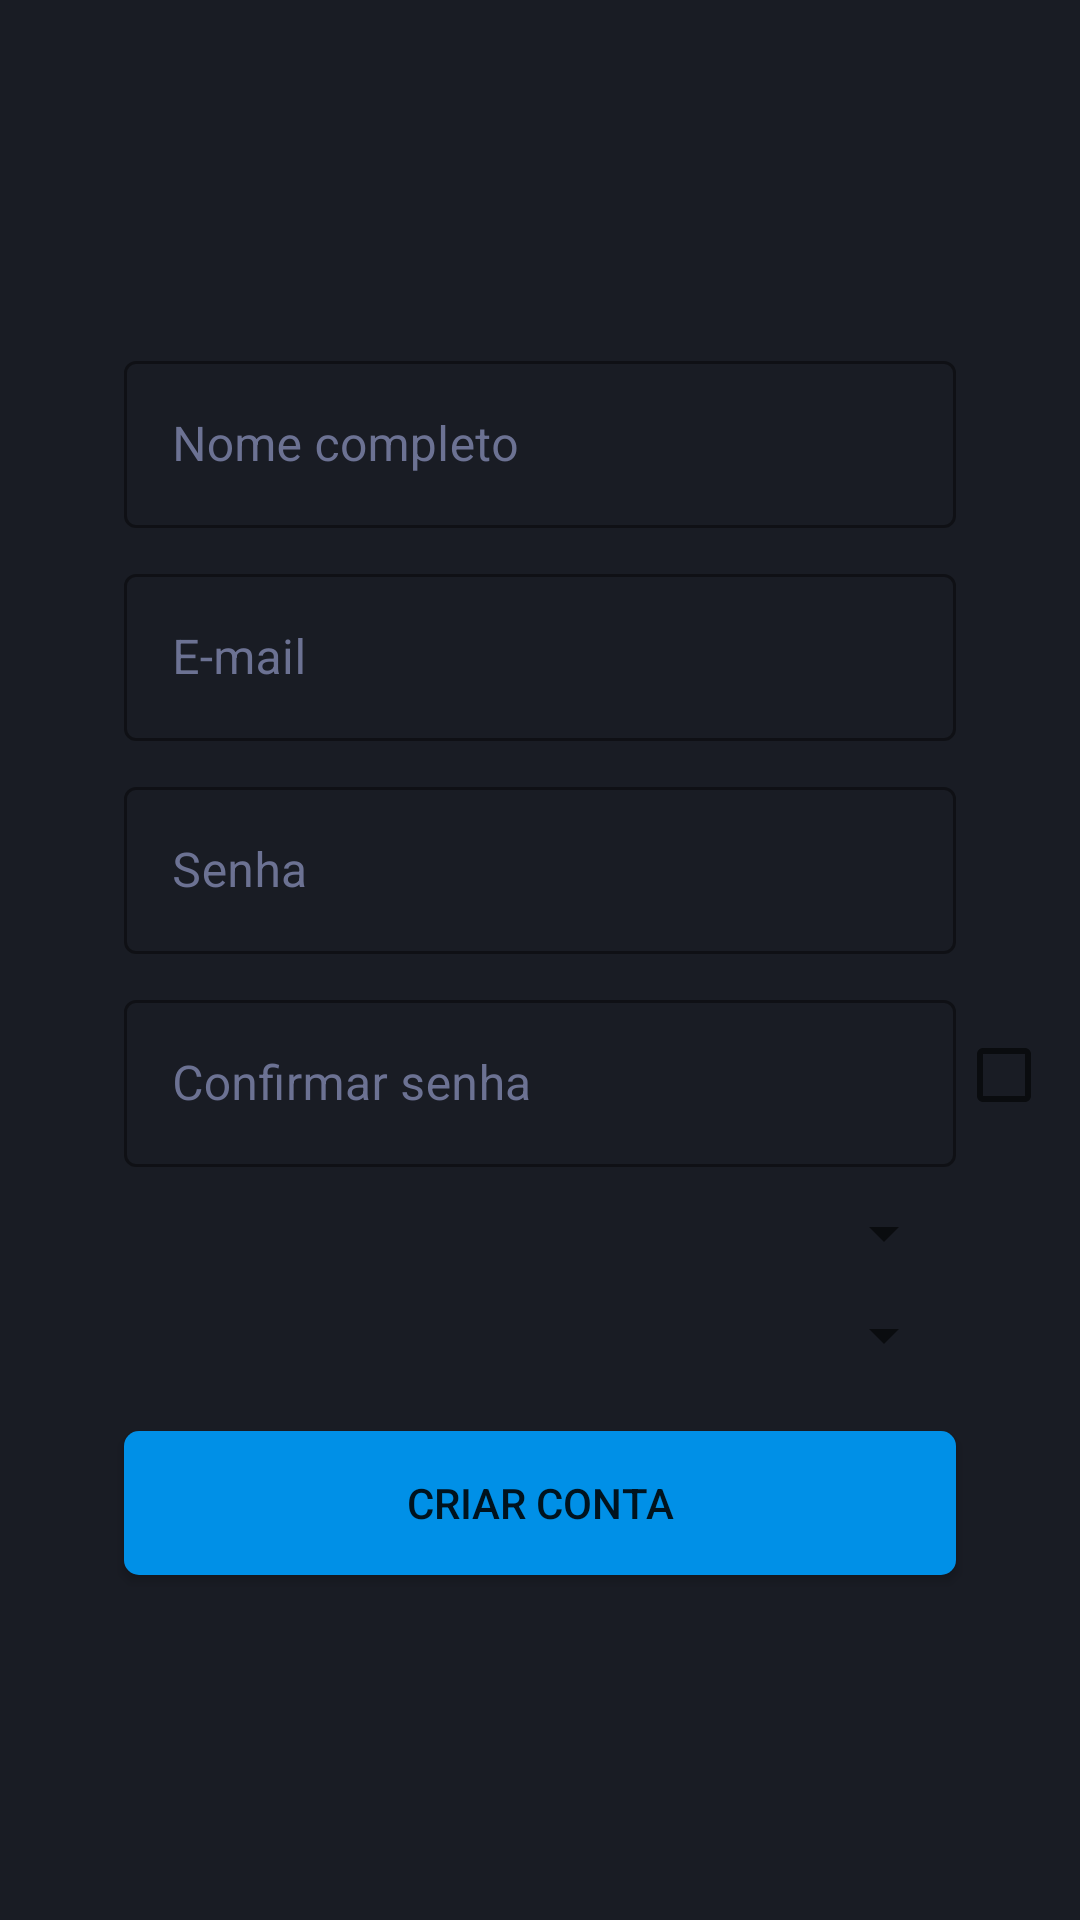

Android layout source for this screen:
<!-- AndroidManifest.xml: application theme Theme.AppNexSolar -->
<!-- res/layout/fragment_criar_conta.xml -->
<?xml version="1.0" encoding="utf-8"?>
<RelativeLayout xmlns:android="http://schemas.android.com/apk/res/android"
    xmlns:tools="http://schemas.android.com/tools"
    android:layout_width="match_parent"
    android:layout_height="match_parent"
    xmlns:app="http://schemas.android.com/apk/res-auto"
    tools:context="com.app.nextoque.controller.CriarContaFragment"
    android:gravity="center"
    android:background="@color/cinza_escuro">

    <com.google.android.material.textfield.TextInputLayout
        android:id="@+id/editTextCriarNome"
        android:layout_width="match_parent"
        android:layout_height="wrap_content"
        style="@style/Widget.MaterialComponents.TextInputLayout.OutlinedBox"
        app:boxStrokeColor="@color/hints"
        app:hintTextColor="@color/hints"
        app:counterTextColor="@color/hints"
        android:layout_centerHorizontal="true"
        android:layout_marginStart="20pt"
        android:layout_marginEnd="20pt"
        android:textColorHint="@color/hints" >

        <com.google.android.material.textfield.TextInputEditText
            android:layout_width="match_parent"
            android:layout_height="wrap_content"
            android:inputType="textPersonName"
            android:autofillHints="name"
            android:hint="@string/nome_completo"
            android:textColor="@color/white" />
    </com.google.android.material.textfield.TextInputLayout>

    <com.google.android.material.textfield.TextInputLayout
        android:id="@+id/editTextCriarUsername"
        android:layout_width="match_parent"
        android:layout_height="wrap_content"
        style="@style/Widget.MaterialComponents.TextInputLayout.OutlinedBox"
        app:boxStrokeColor="@color/hints"
        app:hintTextColor="@color/hints"
        app:counterTextColor="@color/hints"
        android:layout_below="@id/editTextCriarNome"
        android:layout_alignStart="@id/editTextCriarNome"
        android:layout_alignEnd="@id/editTextCriarNome"
        android:layout_marginTop="10dp"
        android:textColorHint="@color/hints">

        <com.google.android.material.textfield.TextInputEditText
            android:layout_width="match_parent"
            android:layout_height="wrap_content"
            android:autofillHints="emailAddress"
            android:hint="@string/e_mail"
            android:inputType="textEmailAddress"
            android:textColor="@color/white" />
    </com.google.android.material.textfield.TextInputLayout>

    <com.google.android.material.textfield.TextInputLayout
        android:id="@+id/editTextCriarSenha"
        android:layout_width="match_parent"
        android:layout_height="wrap_content"
        style="@style/Widget.MaterialComponents.TextInputLayout.OutlinedBox"
        app:boxStrokeColor="@color/hints"
        app:hintTextColor="@color/hints"
        app:counterTextColor="@color/hints"
        android:layout_below="@id/editTextCriarUsername"
        android:layout_alignStart="@id/editTextCriarUsername"
        android:layout_alignEnd="@id/editTextCriarUsername"
        android:layout_marginTop="10dp"
        android:textColorHint="@color/hints">

        <com.google.android.material.textfield.TextInputEditText
            android:layout_width="match_parent"
            android:layout_height="wrap_content"
            android:autofillHints="password"
            android:textColor="@color/white"
            android:hint="@string/senha"
            android:inputType="textPassword" />
    </com.google.android.material.textfield.TextInputLayout>

    <com.google.android.material.textfield.TextInputLayout
        android:id="@+id/editTextConfirmarCriarSenha"
        android:layout_width="match_parent"
        android:layout_height="wrap_content"
        style="@style/Widget.MaterialComponents.TextInputLayout.OutlinedBox"
        app:boxStrokeColor="@color/hints"
        app:hintTextColor="@color/hints"
        app:counterTextColor="@color/hints"
        android:layout_below="@id/editTextCriarSenha"
        android:layout_alignStart="@id/editTextCriarSenha"
        android:layout_alignEnd="@id/editTextCriarSenha"
        android:layout_marginTop="10dp"
        android:textColorHint="@color/hints" >

        <com.google.android.material.textfield.TextInputEditText
            android:layout_width="match_parent"
            android:layout_height="wrap_content"
            android:autofillHints="password"
            android:hint="@string/confirmar_senha"
            android:inputType="textPassword"
            android:textColor="@color/white" />
    </com.google.android.material.textfield.TextInputLayout>

    <CheckBox
        android:id="@+id/checkboxConfirmarSenha"
        android:layout_width="wrap_content"
        android:layout_height="wrap_content"
        android:layout_toRightOf="@id/editTextConfirmarCriarSenha"
        android:layout_alignBottom="@id/editTextConfirmarCriarSenha"
        android:layout_alignTop="@id/editTextConfirmarCriarSenha"
        android:clickable="false"
        android:textColor="@color/white" />

    <Spinner
        android:id="@+id/spinnerTipoUsuario"
        android:layout_width="match_parent"
        android:layout_height="wrap_content"
        android:layout_below="@id/editTextConfirmarCriarSenha"
        android:layout_alignStart="@id/editTextConfirmarCriarSenha"
        android:layout_alignEnd="@id/editTextConfirmarCriarSenha"
        android:layout_marginTop="10dp"
        tools:listitem="@layout/list_item_spinner" />

    <Spinner
        android:id="@+id/spinnerFiliais"
        android:layout_width="match_parent"
        android:layout_height="wrap_content"
        android:layout_below="@id/spinnerTipoUsuario"
        android:layout_alignStart="@id/spinnerTipoUsuario"
        android:layout_alignEnd="@id/spinnerTipoUsuario"
        android:layout_marginTop="10dp"
        tools:listitem="@layout/list_item_spinner" />

    <Button
        android:id="@+id/buttonRegistrarConta"
        android:layout_width="match_parent"
        android:layout_height="wrap_content"
        android:layout_below="@id/spinnerFiliais"
        android:layout_alignStart="@id/editTextConfirmarCriarSenha"
        android:layout_alignEnd="@id/editTextConfirmarCriarSenha"
        android:layout_marginTop="20dp"
        android:background="@drawable/btn_border_radius"
        android:text="@string/criar_conta"
        app:backgroundTint="@color/azul" />


</RelativeLayout>
<!-- res/layout/list_item_spinner.xml (included above) -->
<?xml version="1.0" encoding="utf-8"?>
<TextView xmlns:android="http://schemas.android.com/apk/res/android"
    android:id="@+id/list_item_spinner"
    android:layout_width="match_parent"
    android:layout_height="wrap_content"
    android:textAppearance="?android:attr/textAppearanceListItemSmall"
    android:gravity="center_vertical"
    android:background="#171717"
    android:textColor="@color/white"
    android:paddingStart="?android:attr/listPreferredItemPaddingStart"
    android:paddingEnd="?android:attr/listPreferredItemPaddingEnd"
    android:minHeight="?android:attr/listPreferredItemHeightSmall" />
<!-- resources referenced by this layout -->
<resources>
  <color name="azul">#0090E7</color>
  <color name="cinza_escuro">#191C24</color>
  <color name="hints">#6C7293</color>
  <color name="white">#FFFFFFFF</color>
  <!-- drawable btn_border_radius (drawable) -->
  <?xml version="1.0" encoding="utf-8"?>
  <shape xmlns:android="http://schemas.android.com/apk/res/android"
      android:shape="rectangle" >
      <corners android:radius="5dp"/>
      <solid android:color="@color/azul"/>
  </shape>
  <string name="confirmar_senha">Confirmar senha</string>
  <string name="criar_conta">Criar Conta</string>
  <string name="e_mail">E-mail</string>
  <string name="nome_completo">Nome completo</string>
  <string name="senha">Senha</string>
  <style name="Theme.AppNexSolar" parent="Theme.MaterialComponents.DayNight.NoActionBar">
          
          <item name="colorPrimary">#201F1F</item>
          <item name="colorPrimaryVariant">@color/purple_700</item>
          <item name="colorOnPrimary">@color/white</item>
          
          <item name="colorSecondary">@color/teal_200</item>
          <item name="colorSecondaryVariant">@color/teal_700</item>
          <item name="colorOnSecondary">@color/black</item>
          
          <item name="android:statusBarColor" tools:targetApi="l">?attr/colorPrimaryVariant</item>
          
  
  
      </style>
  <color name="purple_700">#FF3700B3</color>
  <color name="teal_200">#FF03DAC5</color>
  <color name="teal_700">#FF018786</color>
  <color name="black">#FF000000</color>
</resources>
